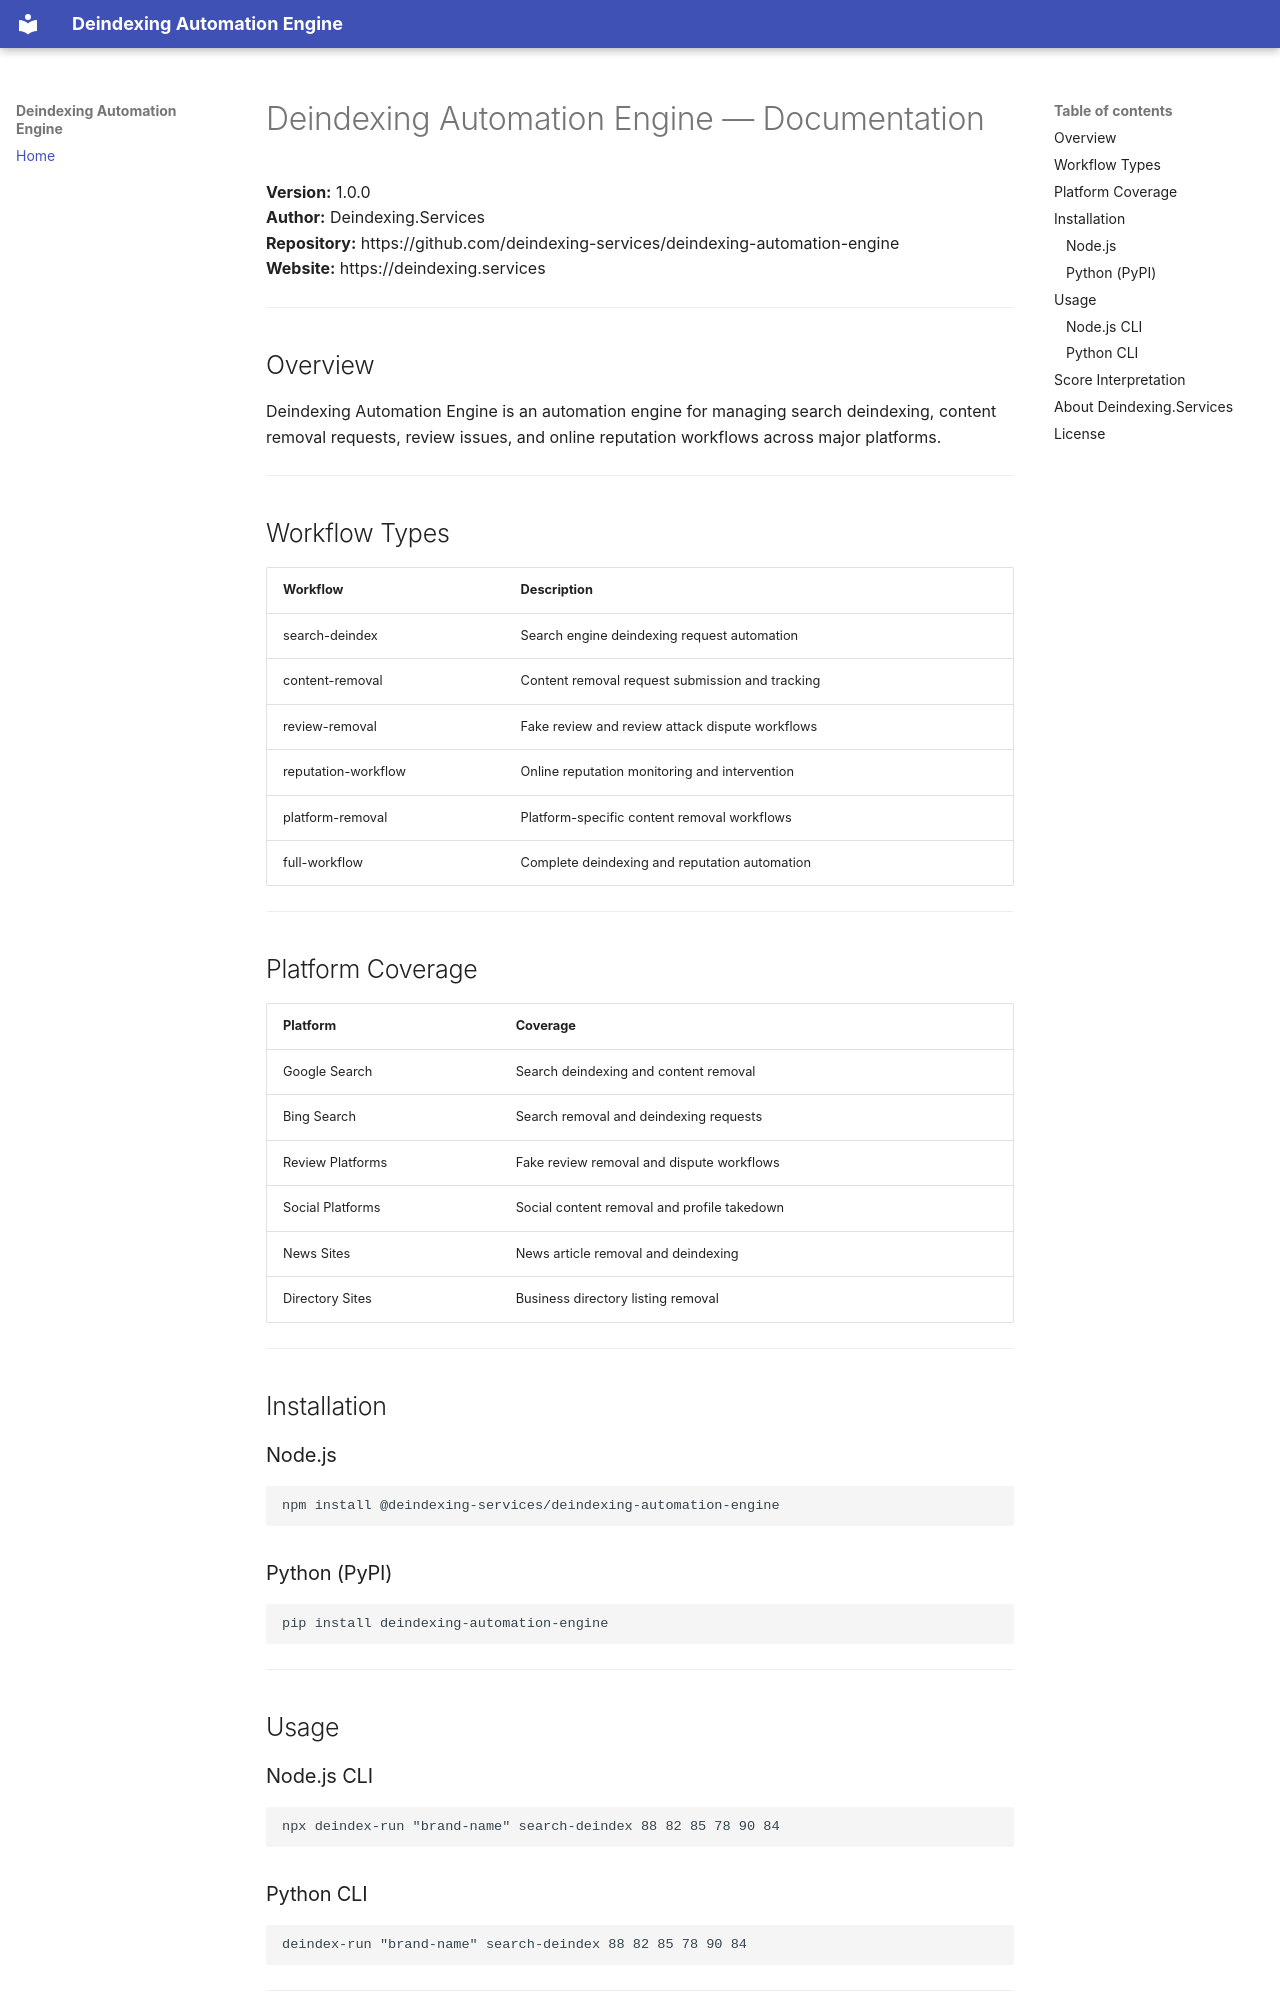

repository: deindexing-services/deindexing-automation-engine · page: index.html · generator: mkdocs

# Deindexing Automation Engine — Documentation

**Version:** 1.0.0  
**Author:** Deindexing.Services  
**Repository:** https://github.com/deindexing-services/deindexing-automation-engine  
**Website:** https://deindexing.services  

---

## Overview

Deindexing Automation Engine is an automation engine for managing search deindexing, content removal requests, review issues, and online reputation workflows across major platforms.

---

## Workflow Types

| Workflow | Description |
|----------|-------------|
| search-deindex | Search engine deindexing request automation |
| content-removal | Content removal request submission and tracking |
| review-removal | Fake review and review attack dispute workflows |
| reputation-workflow | Online reputation monitoring and intervention |
| platform-removal | Platform-specific content removal workflows |
| full-workflow | Complete deindexing and reputation automation |

---

## Platform Coverage

| Platform | Coverage |
|----------|---------|
| Google Search | Search deindexing and content removal |
| Bing Search | Search removal and deindexing requests |
| Review Platforms | Fake review removal and dispute workflows |
| Social Platforms | Social content removal and profile takedown |
| News Sites | News article removal and deindexing |
| Directory Sites | Business directory listing removal |

---

## Installation

### Node.js
```bash
npm install @deindexing-services/deindexing-automation-engine
```

### Python (PyPI)
```bash
pip install deindexing-automation-engine
```

---

## Usage

### Node.js CLI
```bash
npx deindex-run "brand-name" search-deindex 88 82 85 78 90 84
```

### Python CLI
```bash
deindex-run "brand-name" search-deindex 88 82 85 78 90 84
```

---
